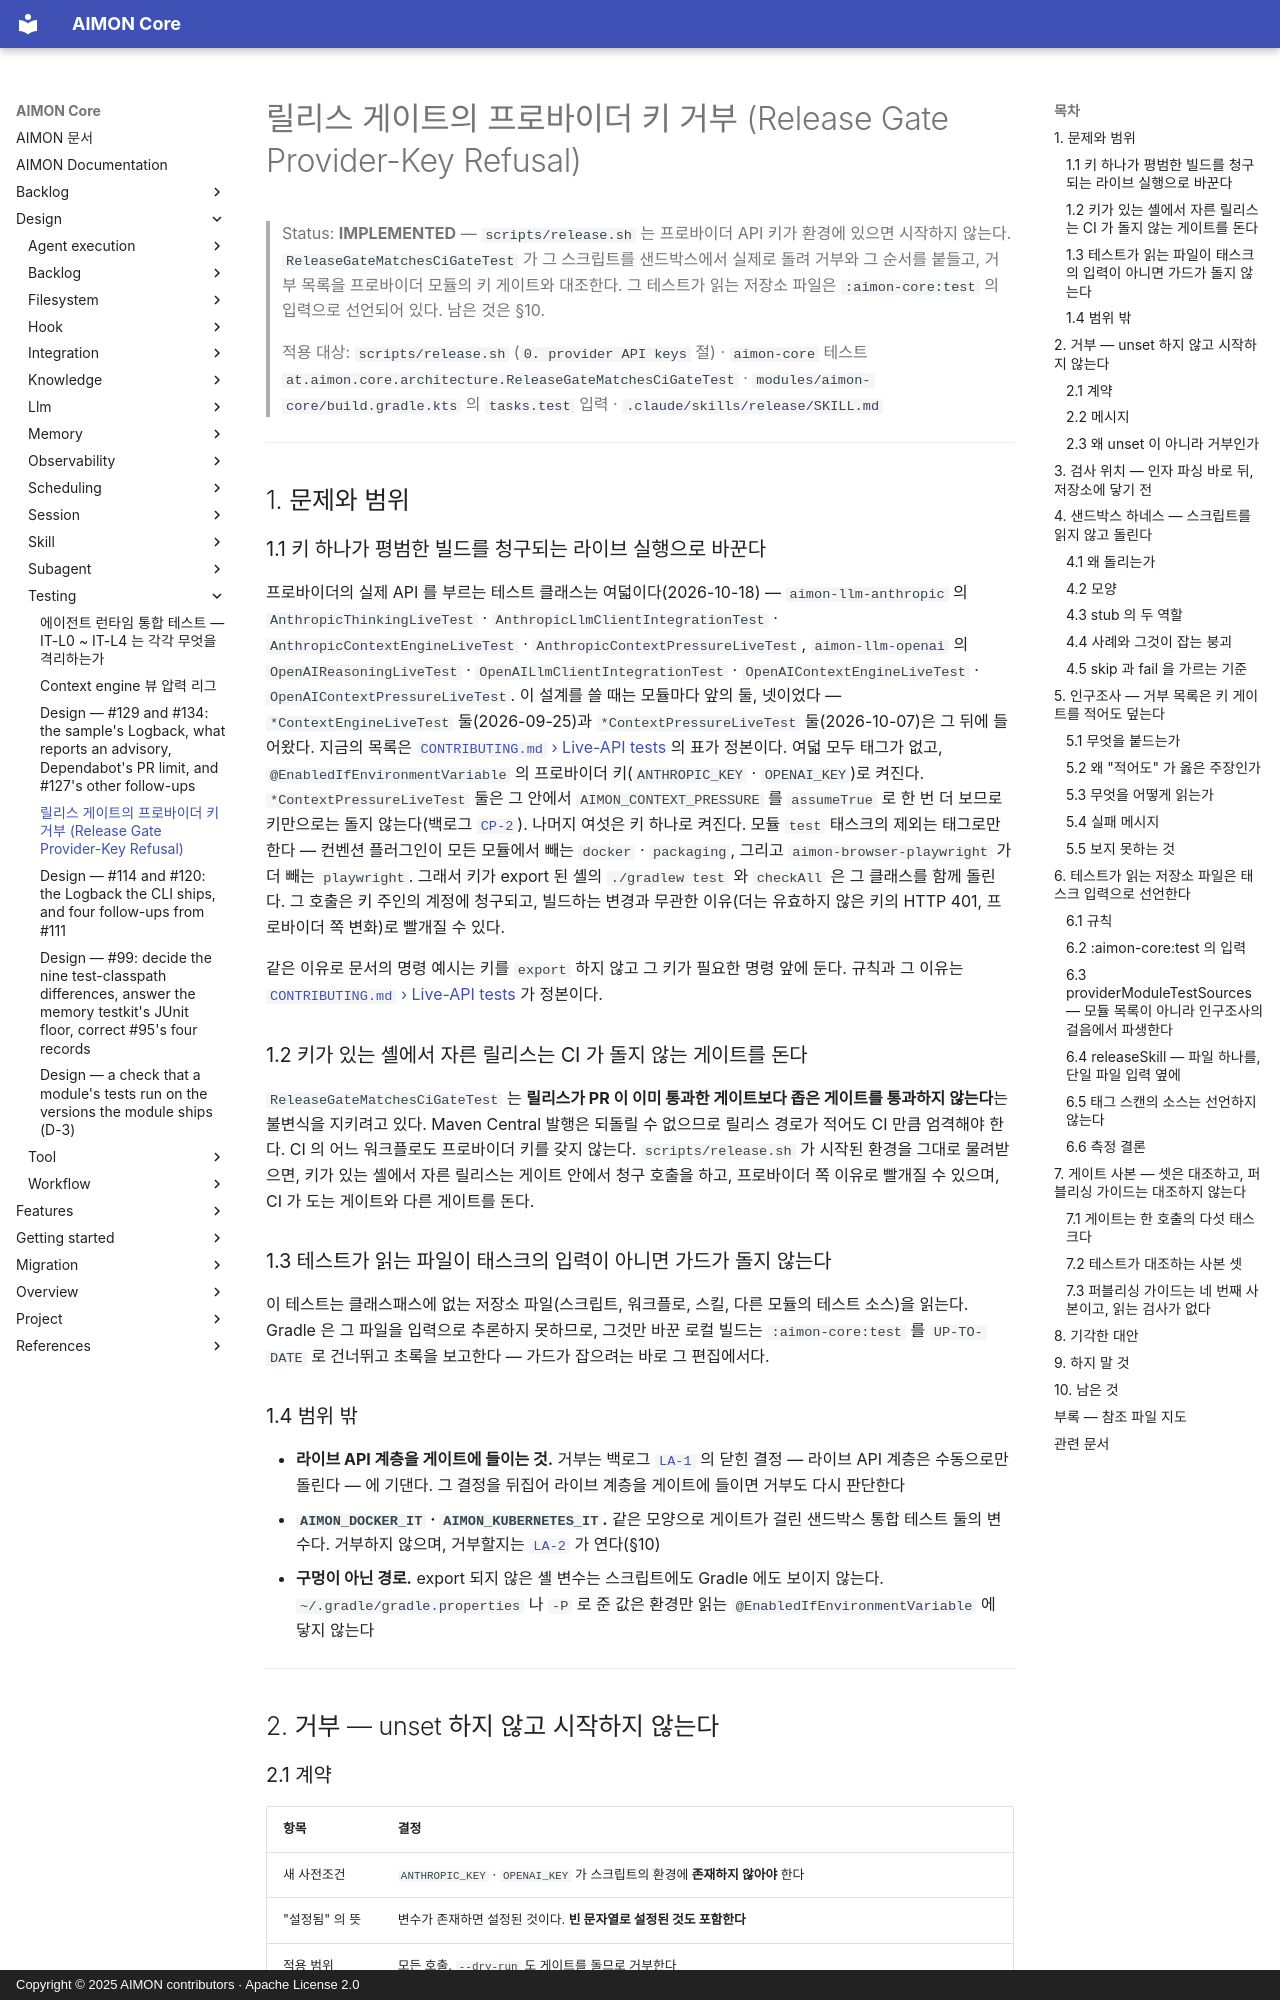

repository: kangwoo/aimon-core · page: design/testing/release-gate-provider-keys/index.html · generator: mkdocs · copyright: Copyright © 2025 AIMON contributors · Apache License 2.0

# 릴리스 게이트의 프로바이더 키 거부 (Release Gate Provider-Key Refusal)

> Status: **IMPLEMENTED** — `scripts/release.sh` 는 프로바이더 API 키가 환경에 있으면 시작하지 않는다.
> `ReleaseGateMatchesCiGateTest` 가 그 스크립트를 샌드박스에서 실제로 돌려 거부와 그 순서를 붙들고, 거부 목록을
> 프로바이더 모듈의 키 게이트와 대조한다. 그 테스트가 읽는 저장소 파일은 `:aimon-core:test` 의 입력으로 선언되어
> 있다. 남은 것은 §10.
>
> 적용 대상: `scripts/release.sh` (`0. provider API keys` 절) · `aimon-core` 테스트
> `at.aimon.core.architecture.ReleaseGateMatchesCiGateTest` · `modules/aimon-core/build.gradle.kts` 의 `tasks.test`
> 입력 · `.claude/skills/release/SKILL.md`

---

## 1. 문제와 범위

### 1.1 키 하나가 평범한 빌드를 청구되는 라이브 실행으로 바꾼다

프로바이더의 실제 API 를 부르는 테스트 클래스는 여덟이다(2026-10-18) — `aimon-llm-anthropic` 의
`AnthropicThinkingLiveTest` · `AnthropicLlmClientIntegrationTest` · `AnthropicContextEngineLiveTest` ·
`AnthropicContextPressureLiveTest`, `aimon-llm-openai` 의 `OpenAIReasoningLiveTest` · `OpenAILlmClientIntegrationTest` ·
`OpenAIContextEngineLiveTest` · `OpenAIContextPressureLiveTest`. 이 설계를 쓸 때는 모듈마다 앞의 둘, 넷이었다 —
`*ContextEngineLiveTest` 둘(2026-09-25)과 `*ContextPressureLiveTest` 둘(2026-10-07)은 그 뒤에 들어왔다. 지금의 목록은
[`CONTRIBUTING.md` › Live-API tests](../../../CONTRIBUTING.md#live-api-tests) 의 표가 정본이다.
여덟 모두 태그가 없고, `@EnabledIfEnvironmentVariable` 의 프로바이더 키(`ANTHROPIC_KEY` · `OPENAI_KEY`)로 켜진다.
`*ContextPressureLiveTest` 둘은 그 안에서 `AIMON_CONTEXT_PRESSURE` 를 `assumeTrue` 로 한 번 더 보므로 키만으로는 돌지
않는다(백로그 [`CP-2`](../../backlog/context-engine-pressure-rig-open-items.md)). 나머지 여섯은 키 하나로 켜진다.
모듈 `test` 태스크의 제외는 태그로만 한다 — 컨벤션 플러그인이 모든 모듈에서 빼는 `docker` · `packaging`, 그리고
`aimon-browser-playwright` 가 더 빼는 `playwright`. 그래서 키가 export 된 셸의 `./gradlew test` 와 `checkAll` 은 그
클래스를 함께 돌린다. 그 호출은 키 주인의 계정에 청구되고, 빌드하는 변경과 무관한 이유(더는 유효하지 않은 키의
HTTP 401, 프로바이더 쪽 변화)로 빨개질 수 있다.

같은 이유로 문서의 명령 예시는 키를 `export` 하지 않고 그 키가 필요한 명령 앞에 둔다. 규칙과 그 이유는
[`CONTRIBUTING.md` › Live-API tests](../../../CONTRIBUTING.md#live-api-tests) 가 정본이다.

### 1.2 키가 있는 셸에서 자른 릴리스는 CI 가 돌지 않는 게이트를 돈다

`ReleaseGateMatchesCiGateTest` 는 **릴리스가 PR 이 이미 통과한 게이트보다 좁은 게이트를 통과하지 않는다**는 불변식을
지키려고 있다. Maven Central 발행은 되돌릴 수 없으므로 릴리스 경로가 적어도 CI 만큼 엄격해야 한다. CI 의 어느
워크플로도 프로바이더 키를 갖지 않는다. `scripts/release.sh` 가 시작된 환경을 그대로 물려받으면, 키가 있는 셸에서 자른
릴리스는 게이트 안에서 청구 호출을 하고, 프로바이더 쪽 이유로 빨개질 수 있으며, CI 가 도는 게이트와 다른 게이트를 돈다.

### 1.3 테스트가 읽는 파일이 태스크의 입력이 아니면 가드가 돌지 않는다

이 테스트는 클래스패스에 없는 저장소 파일(스크립트, 워크플로, 스킬, 다른 모듈의 테스트 소스)을 읽는다. Gradle 은 그
파일을 입력으로 추론하지 못하므로, 그것만 바꾼 로컬 빌드는 `:aimon-core:test` 를 `UP-TO-DATE` 로 건너뛰고 초록을
보고한다 — 가드가 잡으려는 바로 그 편집에서다.

### 1.4 범위 밖

- **라이브 API 계층을 게이트에 들이는 것.** 거부는 백로그
  [`LA-1`](../../backlog/live-api-test-tier.md) 의 닫힌 결정 — 라이브 API 계층은 수동으로만 돌린다 — 에 기댄다. 그
  결정을 뒤집어 라이브 계층을 게이트에 들이면 거부도 다시 판단한다
- **`AIMON_DOCKER_IT` · `AIMON_KUBERNETES_IT`.** 같은 모양으로 게이트가 걸린 샌드박스 통합 테스트 둘의 변수다.
  거부하지 않으며, 거부할지는 [`LA-2`](../../backlog/live-api-test-tier.md) 가 연다(§10)
- **구멍이 아닌 경로.** export 되지 않은 셸 변수는 스크립트에도 Gradle 에도 보이지 않는다. `~/.gradle/gradle.properties`
  나 `-P` 로 준 값은 환경만 읽는 `@EnabledIfEnvironmentVariable` 에 닿지 않는다

---

## 2. 거부 — unset 하지 않고 시작하지 않는다
